Run: headless pygame with SDL's dummy video driver; simulated clock (each Clock.tick advances the game by its frame time, no real sleeping); random seed 0; keys injected as events and as key.get_pressed() state; no mouse input.
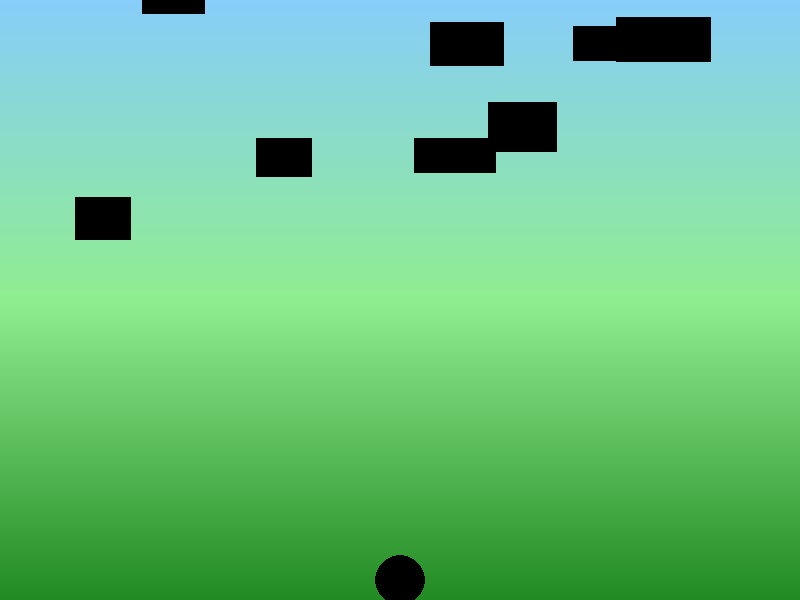
Frame 1 of 4 · flips 1–60 · no input
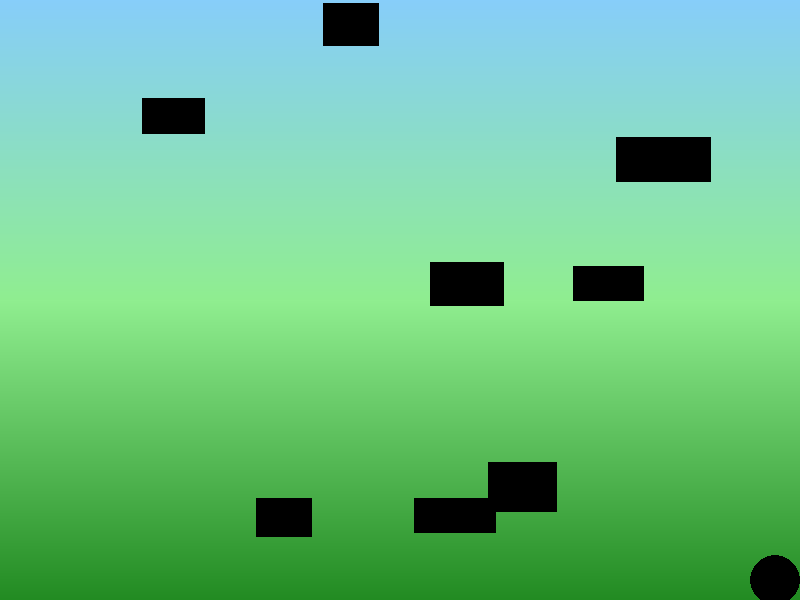
Frame 2 of 4 · flips 61–180 · tapped SPACE, RETURN · held RIGHT (→), D
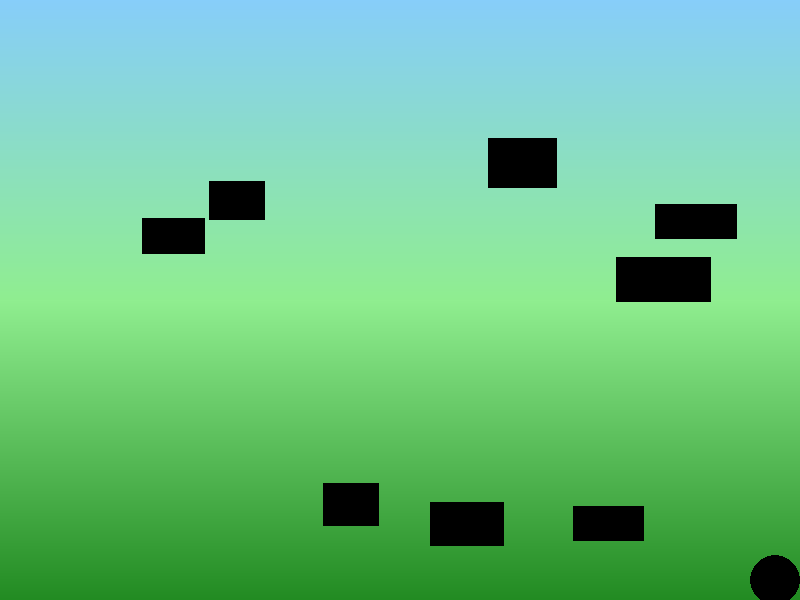
Frame 3 of 4 · flips 181–300 · held DOWN (↓), S
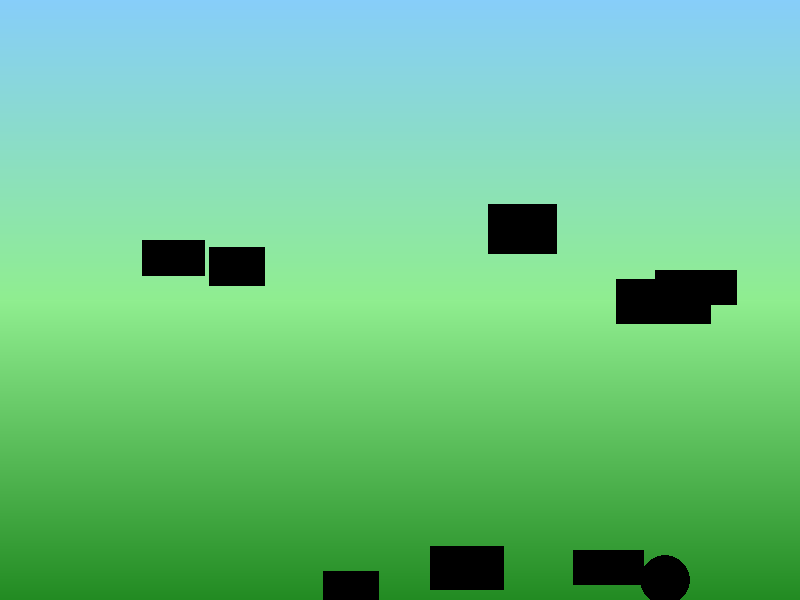
Frame 4 of 4 · flips 301–420 · held LEFT (←), A, UP (↑), W

The pygame program that drew these frames:

import pygame
import sys
import random

# Inicialización de Pygame
pygame.init()

# Definición de colores
WHITE = (255, 255, 255)
BLACK = (0, 0, 0)
SKY_BLUE = (135, 206, 250)
LIGHT_GREEN = (144, 238, 144)
DARK_GREEN = (34, 139, 34)

# Dimensiones de la pantalla
SCREEN_WIDTH = 800
SCREEN_HEIGHT = 600

# Clase para el jugador (círculo)
class Player(pygame.sprite.Sprite):
    def __init__(self):
        super().__init__()
        self.radius = 25
        self.image = pygame.Surface((self.radius*2, self.radius*2), pygame.SRCALPHA)
        pygame.draw.circle(self.image, BLACK, (self.radius, self.radius), self.radius)
        self.rect = self.image.get_rect(center=(SCREEN_WIDTH // 2, SCREEN_HEIGHT - 20))
        self.speed_x = 0

    def update(self):
        self.speed_x = 5 * (pygame.key.get_pressed()[pygame.K_RIGHT] - pygame.key.get_pressed()[pygame.K_LEFT])
        self.rect.x += self.speed_x
        self.rect.x = max(0, min(self.rect.x, SCREEN_WIDTH - self.rect.width))

# Clase para los obstáculos (rectángulos)
class Obstacle(pygame.sprite.Sprite):
    def __init__(self):
        super().__init__()
        self.width = random.randint(50, 100)
        self.height = random.randint(20, 50)
        self.image = pygame.Surface((self.width, self.height))
        self.image.fill(BLACK)
        self.rect = self.image.get_rect(x=random.randrange(SCREEN_WIDTH - self.width), y=random.randrange(-100, -40))
        self.speed_y = random.uniform(1, 4)

    def update(self):
        self.rect.y += self.speed_y
        if self.rect.top > SCREEN_HEIGHT + 10:
            self.rect.x = random.randrange(SCREEN_WIDTH - self.width)
            self.rect.y = random.randrange(-100, -40)
            self.speed_y += 0.05

# Función para la detección de colisión
def collision_check(player, obstacles):
    return pygame.sprite.spritecollideany(player, obstacles)

# Configuración de la pantalla
screen = pygame.display.set_mode((SCREEN_WIDTH, SCREEN_HEIGHT))
pygame.display.set_caption("Evitar Obstáculos")

# Creación del fondo
background = pygame.Surface((SCREEN_WIDTH, SCREEN_HEIGHT))
for y in range(SCREEN_HEIGHT // 2):
    gradient_color = [int(SKY_BLUE[c] + (LIGHT_GREEN[c] - SKY_BLUE[c]) * (y / (SCREEN_HEIGHT / 2))) for c in range(3)]
    pygame.draw.line(background, gradient_color, (0, y), (SCREEN_WIDTH, y))
for y in range(SCREEN_HEIGHT // 2, SCREEN_HEIGHT):
    gradient_color = [int(LIGHT_GREEN[c] + (DARK_GREEN[c] - LIGHT_GREEN[c]) * ((y - SCREEN_HEIGHT / 2) / (SCREEN_HEIGHT / 2))) for c in range(3)]
    pygame.draw.line(background, gradient_color, (0, y), (SCREEN_WIDTH, y))

# Creación de los sprites
all_sprites = pygame.sprite.Group()
obstacles = pygame.sprite.Group()
player = Player()
all_sprites.add(player)

for _ in range(8):
    obstacle = Obstacle()
    all_sprites.add(obstacle)
    obstacles.add(obstacle)

# Reloj para controlar la velocidad de actualización
clock = pygame.time.Clock()

# Bucle principal del juego
running = True
while running:
    # Mantener el bucle funcionando a la velocidad correcta
    clock.tick(30)

    # Procesamiento de eventos
    for event in pygame.event.get():
        if event.type == pygame.QUIT:
            running = False

    # Actualizar
    all_sprites.update()

    # Detección de colisión
    if collision_check(player, obstacles):
        running = False

    # Dibujar / Renderizar
    screen.blit(background, (0, 0))
    all_sprites.draw(screen)
    pygame.display.flip()

# Salida del juego
pygame.quit()
sys.exit()
